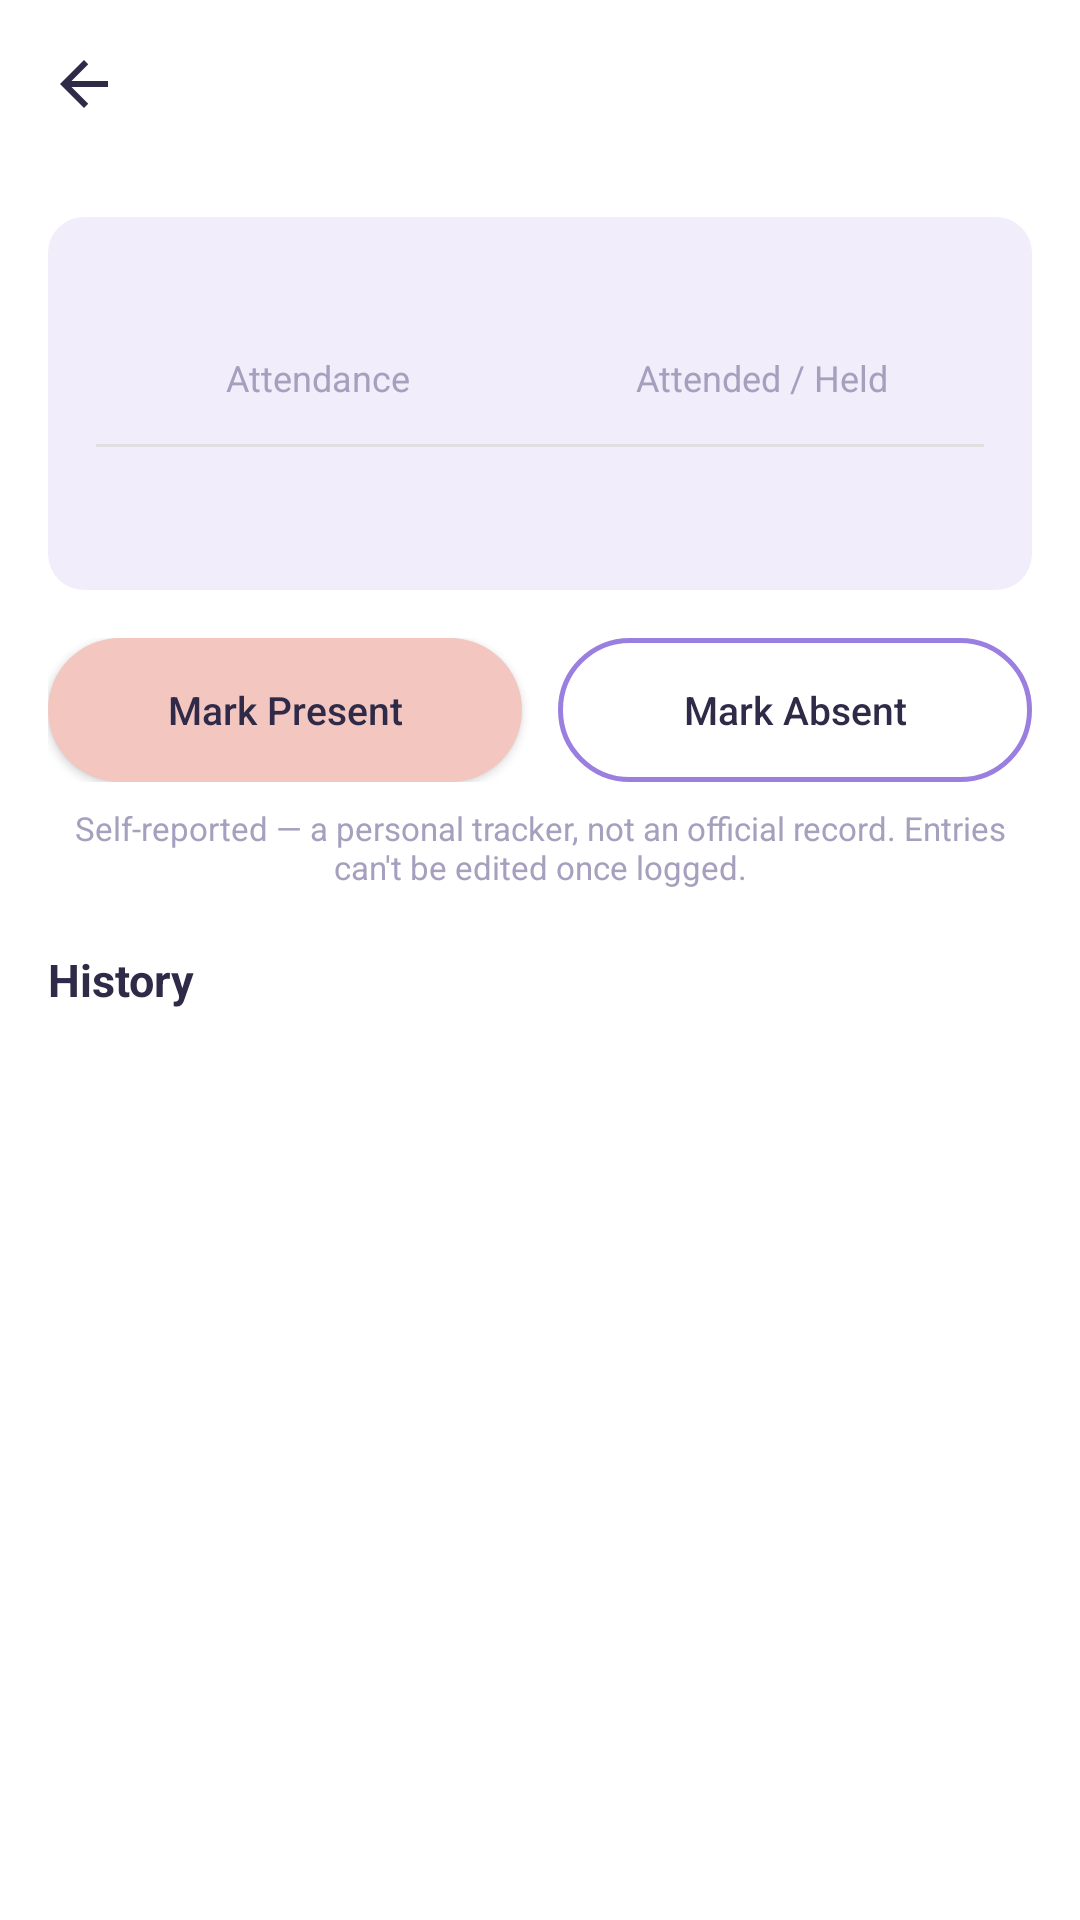

Layout XML and referenced resources for this Android screen:
<!-- AndroidManifest.xml: application theme Theme.StudentLifeOS -->
<!-- res/layout/activity_attendance_detail.xml -->
<?xml version="1.0" encoding="utf-8"?>
<LinearLayout xmlns:android="http://schemas.android.com/apk/res/android"
    xmlns:app="http://schemas.android.com/apk/res-auto"
    android:layout_width="match_parent"
    android:layout_height="match_parent"
    android:orientation="vertical"
    android:background="@color/signup_card_bg">

    <LinearLayout
        android:layout_width="match_parent"
        android:layout_height="wrap_content"
        android:orientation="horizontal"
        android:gravity="center_vertical"
        android:padding="16dp">

        <ImageView
            android:id="@+id/btnBack"
            android:layout_width="24dp"
            android:layout_height="24dp"
            android:src="@drawable/ic_arrow_back"
            app:tint="@color/text_dark"
            android:clickable="true"
            android:focusable="true" />

        <TextView
            android:id="@+id/tvSubjectTitle"
            android:layout_width="wrap_content"
            android:layout_height="wrap_content"
            android:layout_marginStart="12dp"
            android:textColor="@color/text_dark"
            android:textStyle="bold"
            android:textSize="18sp" />
    </LinearLayout>

    <ScrollView
        android:layout_width="match_parent"
        android:layout_height="match_parent">

        <LinearLayout
            android:layout_width="match_parent"
            android:layout_height="wrap_content"
            android:orientation="vertical"
            android:padding="16dp">

            
            <LinearLayout
                android:layout_width="match_parent"
                android:layout_height="wrap_content"
                android:orientation="vertical"
                android:background="@drawable/bg_stat_card"
                android:padding="16dp">

                <LinearLayout
                    android:layout_width="match_parent"
                    android:layout_height="wrap_content"
                    android:orientation="horizontal">

                    <LinearLayout
                        android:layout_width="0dp"
                        android:layout_height="wrap_content"
                        android:layout_weight="1"
                        android:orientation="vertical"
                        android:gravity="center">

                        <TextView
                            android:id="@+id/tvCurrentAttendance"
                            android:layout_width="wrap_content"
                            android:layout_height="wrap_content"
                            android:textColor="@color/text_dark"
                            android:textStyle="bold"
                            android:textSize="22sp" />

                        <TextView
                            android:layout_width="wrap_content"
                            android:layout_height="wrap_content"
                            android:text="Attendance"
                            android:textColor="@color/hint_gray"
                            android:textSize="12sp" />
                    </LinearLayout>

                    <LinearLayout
                        android:layout_width="0dp"
                        android:layout_height="wrap_content"
                        android:layout_weight="1"
                        android:orientation="vertical"
                        android:gravity="center">

                        <TextView
                            android:id="@+id/tvLecturesCount"
                            android:layout_width="wrap_content"
                            android:layout_height="wrap_content"
                            android:textColor="@color/text_dark"
                            android:textStyle="bold"
                            android:textSize="22sp" />

                        <TextView
                            android:layout_width="wrap_content"
                            android:layout_height="wrap_content"
                            android:text="Attended / Held"
                            android:textColor="@color/hint_gray"
                            android:textSize="12sp" />
                    </LinearLayout>

                </LinearLayout>

                <View
                    android:layout_width="match_parent"
                    android:layout_height="1dp"
                    android:layout_marginVertical="14dp"
                    android:background="@color/divider_gray" />

                <TextView
                    android:id="@+id/tvPredictionText"
                    android:layout_width="match_parent"
                    android:layout_height="wrap_content"
                    android:textColor="@color/text_dark"
                    android:textSize="13sp"
                    android:lineSpacingExtra="3dp" />

                <LinearLayout
                    android:id="@+id/rowSetTotalLectures"
                    android:layout_width="match_parent"
                    android:layout_height="wrap_content"
                    android:orientation="horizontal"
                    android:gravity="center_vertical"
                    android:layout_marginTop="10dp"
                    android:visibility="gone">

                    <TextView
                        android:layout_width="0dp"
                        android:layout_height="wrap_content"
                        android:layout_weight="1"
                        android:text="Set total lectures planned to enable predictions"
                        android:textColor="@color/hint_gray"
                        android:textSize="12sp" />

                    <EditText
                        android:id="@+id/etSetTotalLectures"
                        android:layout_width="60dp"
                        android:layout_height="40dp"
                        android:background="@drawable/bg_edittext_signup"
                        android:inputType="number"
                        android:gravity="center"
                        android:textSize="13sp" />

                    <TextView
                        android:id="@+id/btnSaveTotalLectures"
                        android:layout_width="wrap_content"
                        android:layout_height="wrap_content"
                        android:layout_marginStart="8dp"
                        android:text="Save"
                        android:textColor="@color/purple_accent"
                        android:textStyle="bold"
                        android:padding="6dp"
                        android:clickable="true"
                        android:focusable="true" />
                </LinearLayout>

            </LinearLayout>

            
            <LinearLayout
                android:layout_width="match_parent"
                android:layout_height="wrap_content"
                android:orientation="horizontal"
                android:layout_marginTop="16dp">

                <Button
                    android:id="@+id/btnMarkPresent"
                    android:layout_width="0dp"
                    android:layout_height="48dp"
                    android:layout_weight="1"
                    android:layout_marginEnd="6dp"
                    android:background="@drawable/bg_button_peach"
                    android:text="Mark Present"
                    android:textAllCaps="false"
                    android:textColor="@color/text_dark"
                    android:textSize="13sp" />

                <Button
                    android:id="@+id/btnMarkAbsent"
                    android:layout_width="0dp"
                    android:layout_height="48dp"
                    android:layout_weight="1"
                    android:layout_marginStart="6dp"
                    android:background="@drawable/bg_button_outline"
                    android:text="Mark Absent"
                    android:textAllCaps="false"
                    android:textColor="@color/text_dark"
                    android:textSize="13sp" />
            </LinearLayout>

            <TextView
                android:id="@+id/tvSelfReportedNotice"
                android:layout_width="match_parent"
                android:layout_height="wrap_content"
                android:layout_marginTop="8dp"
                android:text="Self-reported — a personal tracker, not an official record. Entries can't be edited once logged."
                android:textColor="@color/hint_gray"
                android:textSize="11sp"
                android:gravity="center" />

            <TextView
                android:layout_width="wrap_content"
                android:layout_height="wrap_content"
                android:layout_marginTop="20dp"
                android:text="History"
                android:textColor="@color/text_dark"
                android:textStyle="bold"
                android:textSize="15sp" />

            <LinearLayout
                android:id="@+id/logsContainer"
                android:layout_width="match_parent"
                android:layout_height="wrap_content"
                android:orientation="vertical"
                android:layout_marginTop="10dp" />

            <TextView
                android:id="@+id/tvNoLogs"
                android:layout_width="match_parent"
                android:layout_height="wrap_content"
                android:text="No lectures logged yet."
                android:textColor="@color/hint_gray"
                android:textSize="13sp"
                android:gravity="center"
                android:paddingTop="20dp"
                android:visibility="gone" />

        </LinearLayout>
    </ScrollView>

</LinearLayout>
<!-- resources referenced by this layout -->
<resources>
  <color name="divider_gray">#E0E0E0</color>
  <color name="hint_gray">#A6A0BE</color>
  <color name="purple_accent">#7C6FD6</color>
  <color name="signup_card_bg">#FFFFFF</color>
  <color name="text_dark">#2E2A47</color>
  <!-- drawable bg_button_outline (drawable) -->
  <?xml version="1.0" encoding="utf-8"?>
  <shape xmlns:android="http://schemas.android.com/apk/res/android">
      <solid android:color="@android:color/transparent" />
      <corners android:radius="26dp" />
      <stroke android:width="1.5dp" android:color="@color/button_outline" />
  </shape>
  <!-- drawable bg_button_peach (drawable) -->
  <?xml version="1.0" encoding="utf-8"?>
  <shape xmlns:android="http://schemas.android.com/apk/res/android">
      <solid android:color="@color/button_peach" />
      <corners android:radius="26dp" />
  </shape>
  <!-- drawable bg_edittext_signup (drawable) -->
  <?xml version="1.0" encoding="utf-8"?>
  <shape xmlns:android="http://schemas.android.com/apk/res/android">
      <solid android:color="@color/edittext_bg" />
      <corners android:radius="26dp" />
      <stroke android:width="1dp" android:color="@color/edittext_stroke" />
  </shape>
  <!-- drawable bg_stat_card (drawable) -->
  <?xml version="1.0" encoding="utf-8"?>
  <shape xmlns:android="http://schemas.android.com/apk/res/android">
      <solid android:color="@color/edittext_bg" />
      <corners android:radius="12dp" />
  </shape>
  <!-- drawable ic_arrow_back (drawable) -->
  <vector xmlns:android="http://schemas.android.com/apk/res/android"
      android:width="24dp" android:height="24dp"
      android:viewportWidth="24" android:viewportHeight="24">
      <path
          android:fillColor="#FFFFFF"
          android:pathData="M20,11H7.83l5.59,-5.59L12,4l-8,8 8,8 1.41,-1.41L7.83,13H20v-2z"/>
  </vector>
  <style name="Theme.StudentLifeOS" parent="Base.Theme.StudentLifeOS" />
  <color name="button_outline">#9B7FE0</color>
  <color name="button_peach">#F3C6C0</color>
  <color name="edittext_bg">#F1EDFB</color>
  <color name="edittext_stroke">#DCD3F5</color>
  <style name="Base.Theme.StudentLifeOS" parent="Theme.Material3.DayNight.NoActionBar">
          <item name="materialAlertDialogTheme">@style/ThemeOverlay.StudentLifeOS.Dialog</item>
          <item name="alertDialogTheme">@style/ThemeOverlay.StudentLifeOS.Dialog</item>
      </style>
  <style name="ThemeOverlay.StudentLifeOS.Dialog" parent="ThemeOverlay.Material3.MaterialAlertDialog">
          <item name="colorPrimary">@color/purple_accent</item>
          <item name="colorOnSurface">@color/text_charcoal</item>
          <item name="colorOnSurfaceVariant">@color/text_gray</item>
          <item name="colorSurfaceContainerHigh">@color/card_white</item>
          <item name="colorControlActivated">@color/purple_accent</item>
          <item name="alertDialogStyle">@style/MaterialAlertDialog.StudentLifeOS</item>
          <item name="materialAlertDialogTitleTextStyle">@style/MaterialAlertDialog.StudentLifeOS.Title</item>
      </style>
  <color name="text_charcoal">#2E2A3D</color>
  <color name="text_gray">#8A8494</color>
  <color name="card_white">#FFFFFF</color>
  <style name="MaterialAlertDialog.StudentLifeOS" parent="MaterialAlertDialog.Material3">
          <item name="shapeAppearance">@style/ShapeAppearance.StudentLifeOS.Dialog</item>
          <item name="shapeAppearanceOverlay">@null</item>
      </style>
  <style name="MaterialAlertDialog.StudentLifeOS.Title" parent="MaterialAlertDialog.Material3.Title.Text">
          <item name="android:textStyle">bold</item>
      </style>
  <style name="ShapeAppearance.StudentLifeOS.Dialog" parent="">
          <item name="cornerFamily">rounded</item>
          <item name="cornerSize">20dp</item>
      </style>
</resources>
